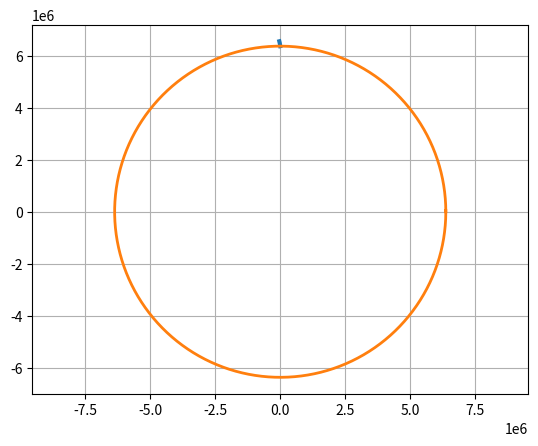

Python code for this plot:
import numpy as np
import math as m
from scipy.integrate import ode
import matplotlib.pyplot as plt

h=0
Re=6371000
G=6.67e-11
Me=5.97e24
coeff_Cx=0.1 #В описанни же стоит аэродинамический коэффициент или нет?
totalTime=0

S3_Diametr=6.6
TotalMass=5500 #нужно учесть всю массу!
V0=0
angle=0

def fout(t, y):# обработчик шага 
        ts.append(t)
        ys.append(list(y.copy()))
        y1, y2, y3, y4 = y
        h = m.sqrt(y1*y1 +y3*y3) - Re
        if (h>=185000):
          return -1
  
    
def rho(x,y): #нужно ли это учитывать при взлёте?
    '''с помощью линейной апроксимации определяет давление на необходимой нам высоте'''
    Space = [0, 0, 1.85 * 0.00001, 1.5*0.0001, 3 * 0.0001, 1.03 * 0.001, 4 * 0.001, 7.26 * 0.001, 0.0136, 0.0251, 0.0469, 0.0889, 0.1216, 0.1665, 0.2279, 0.3119, 0.3648, 0.4135, 0.4671, 0.5258, 0.59, 0.6601, 0.7365, 0.8194, 0.9093, 1,1.1]
            # плотность для разных высот
    Space_lst = [185000, 100000, 80000, 70000, 60000, 50000, 40000, 36000, 32000, 28000, 24000, 20000, 18000, 16000, 14000, 12000, 11000, 10000, 9000, 8000, 7000, 6000, 5000, 4000, 3000,2000,1000]    
   
    h = m.sqrt(x*x +y*y) - Re
    
    i = 25
    while h > Space_lst[i]:
        i-=1
        if i < 0:
            return 0
           
    delta = h - Space_lst[i]
# разница между высотой и ближайшим значением
    delta_h = Space_lst[i-1] - Space_lst[i]
# разница между ближайшими соседями
    otn = delta/delta_h
# относительное отклонение
    p = Space[i] + ((Space[i-1] - Space[i]) * otn)
    return p


        
# функция правых частей системы ОДУ
def f(t, y):
             
         y1, y2, y3, y4 = y
               
         vv=m.sqrt(y2*y2+y4*y4)
         coeff_Cy=0.34*coeff_Cx
         Sm=4/(m.pi*S3_Diametr*S3_Diametr) #площадь поверхности
         angle=40
         resistant_a=coeff_Cx*rho(y1,y3)*vv*vv*Sm/2
         lift_a=coeff_Cy*rho(y1,y3)*vv*vv*Sm/2*m.cos(angle*m.pi/180)
         ax=y1*G*Me/((y1*y1+y3*y3)**1.5)-resistant_a*(y2/vv)-lift_a*(y4/vv)
         ay=y3*G*Me/((y1*y1+y3*y3)**1.5)-resistant_a*(y4/vv)+lift_a*(y2/vv)
         #a=m.sqrt(ax*ax+ay*ay)
         #if a>120:
             #print('oops',a)
        
         return [y2,ax, y4,ay] 

tmax=900  
       

x_start=0
Vx_start=0
y_start=Re
Vy_start=0.1
#Vz_start=0
#z_start=0

xc,yc=[],[]
for i in range(0, 630):
    xc.append(Re*m.cos(i/100))
    yc.append(Re*m.sin(i/100))


y0,t0=[x_start,  Vx_start, y_start, Vy_start ], 0 
ODE=ode(f)
ODE.set_integrator('dopri5')
ODE.set_solout(fout)
ts, ys = [ ],[ ]
ODE.set_initial_value(y0, t0) 
ODE.integrate(tmax)      
Y=np.array(ys)

H=m.sqrt(Y[-1:,0]*Y[-1:,0] +Y[-1:,2]*Y[-1:,2])-Re
Vx=Y[-1:,1]
Vy=Y[-1:,3]
V0=m.sqrt(G*Me/(Re+H)) # Орбитальная скорость

plt.plot(Y[:,0],Y[:,2],linewidth=3)
plt.axis('equal')
plt.plot(xc,yc,linewidth=2)

plt.grid(True)
plt.show()

print('Высота =',H, 'Vx =', Vx, 'Vy =', Vy)
print('Время =',ts[-1]);